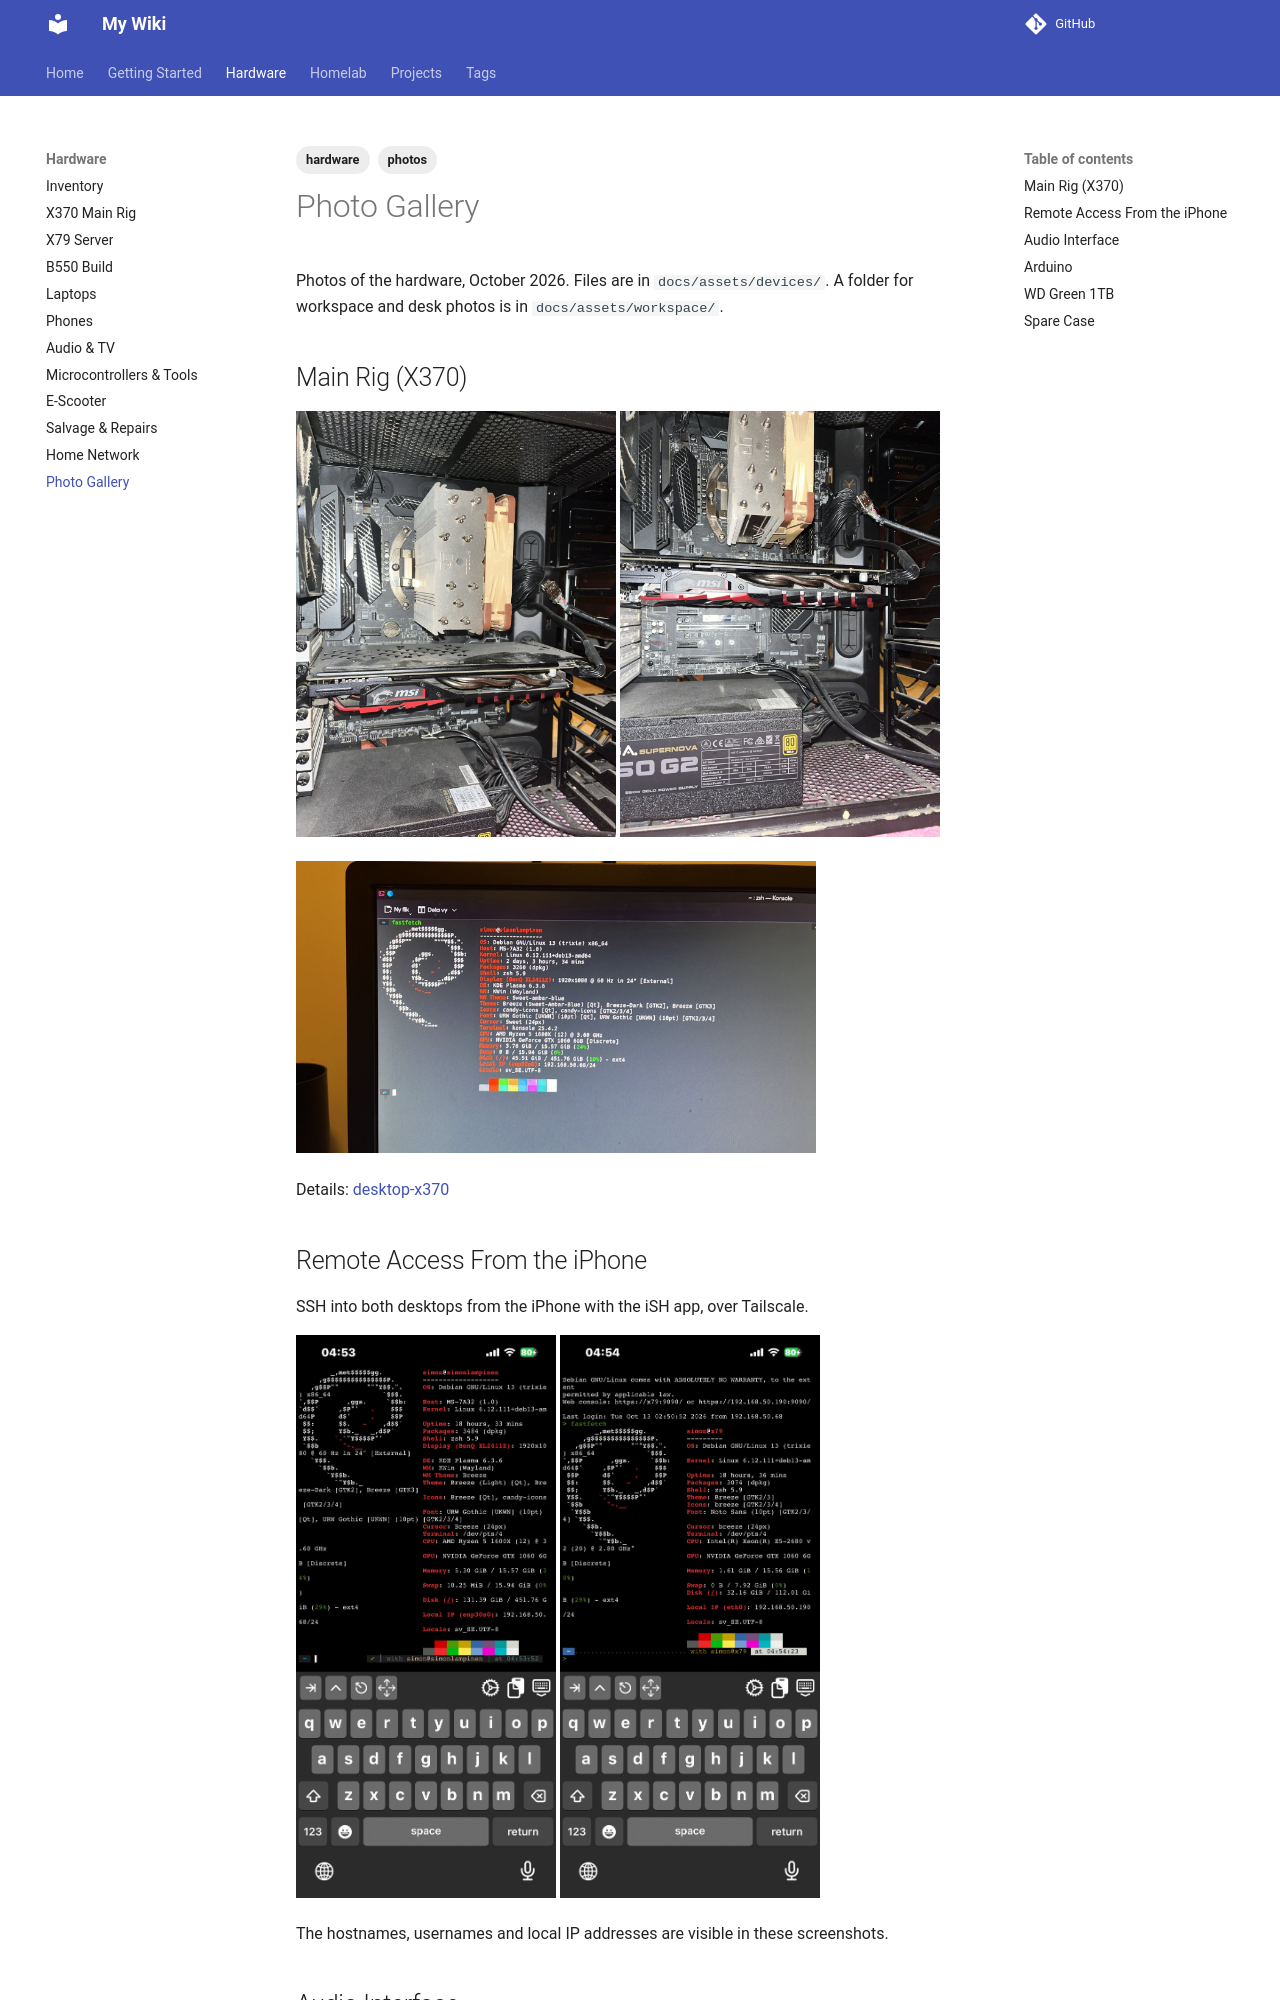

repository: Haxxsimd/my-wiki · page: hardware/gallery/index.html · generator: mkdocs

---
tags:
  - hardware
  - photos
---

# Photo Gallery

Photos of the hardware, October 2026. Files are in `docs/assets/devices/`. A folder for workspace and desk photos is in `docs/assets/workspace/`.

## Main Rig (X370)

![Inside the X370 rig](../assets/devices/x370-internals-1.jpg){ width="320" }
![Lower half of the X370 board and the EVGA 850 G2](../assets/devices/x370-internals-2.jpg){ width="320" }

![fastfetch on the X370](../assets/devices/x370-fastfetch.jpg){ width="520" }

Details: [[desktop-x370]]
